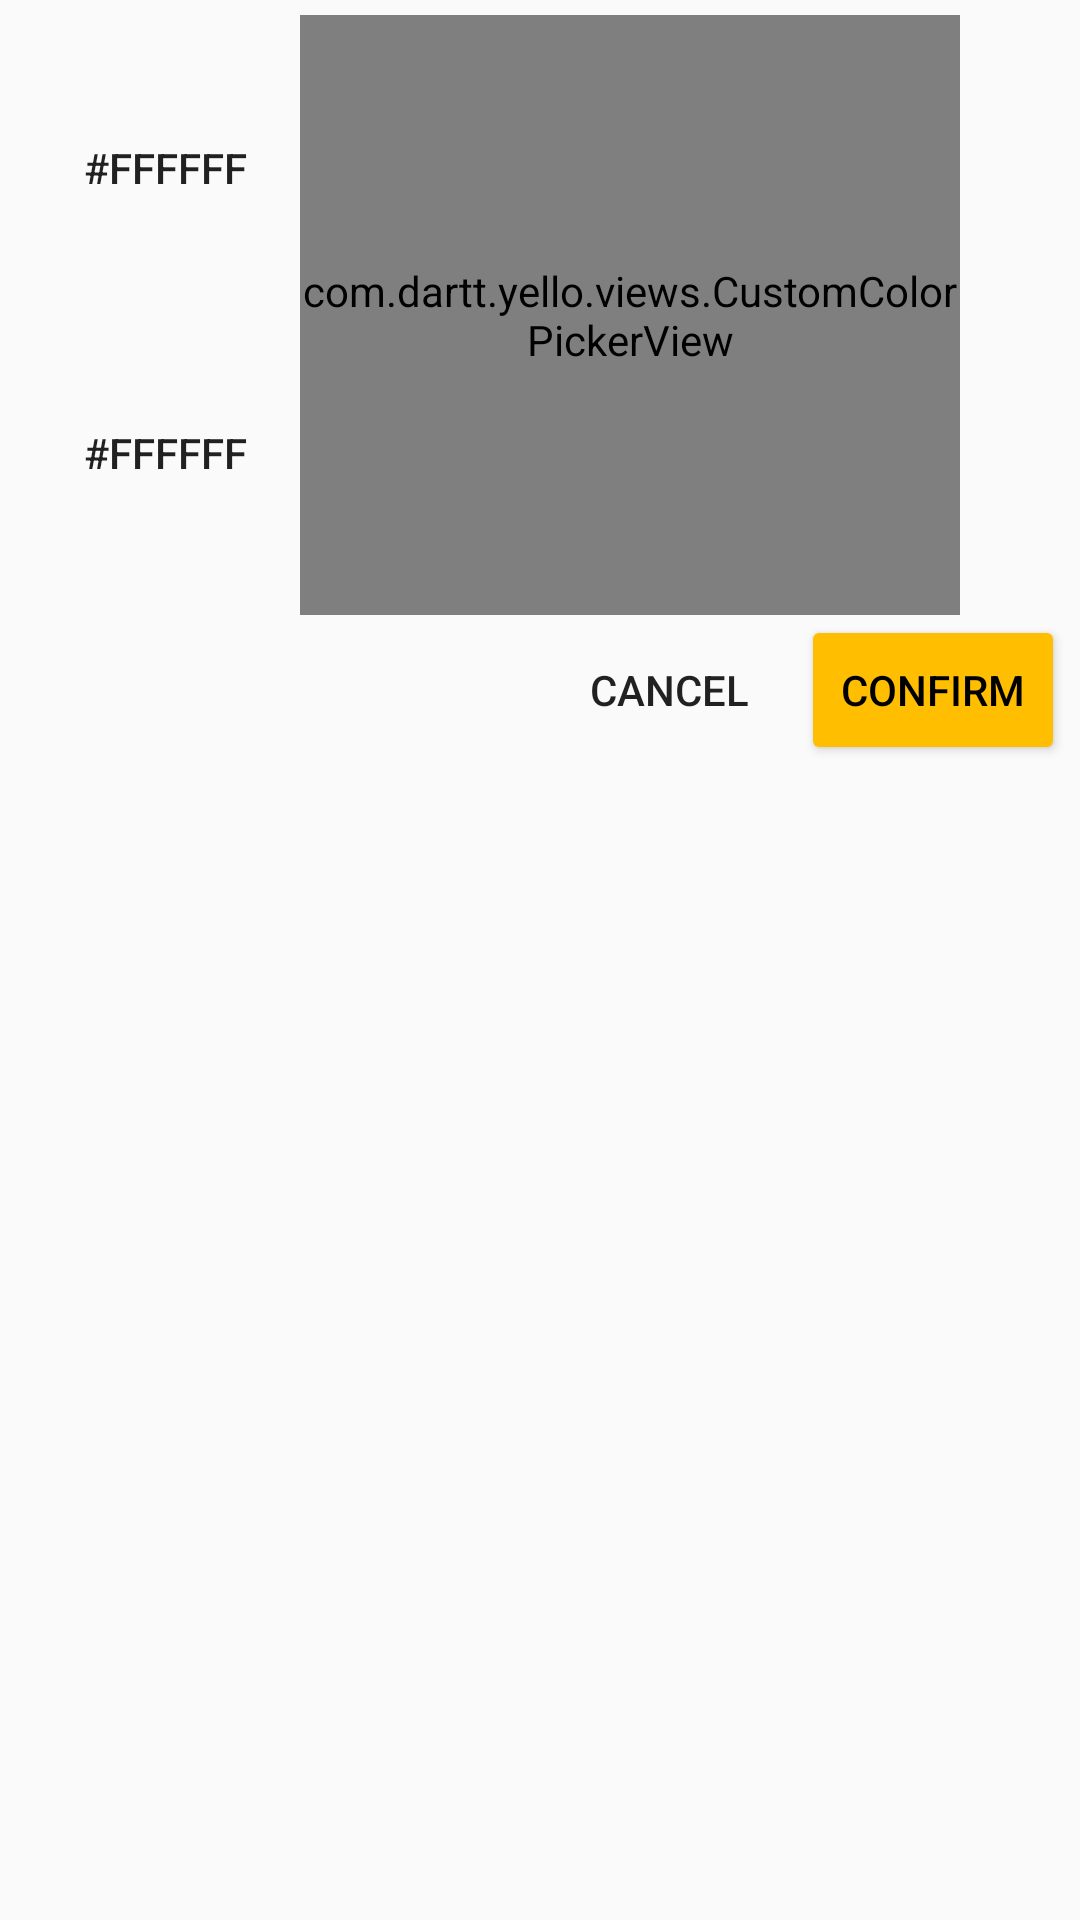

Android layout source for this screen:
<!-- AndroidManifest.xml: application theme AppTheme -->
<!-- res/layout/bottom_sheet_color.xml -->
<?xml version="1.0" encoding="utf-8"?>
<androidx.constraintlayout.widget.ConstraintLayout xmlns:android="http://schemas.android.com/apk/res/android"
    xmlns:app="http://schemas.android.com/apk/res-auto"
    android:id="@+id/bottom_sheet_container"
    android:layout_width="wrap_content"
    android:layout_height="wrap_content"
    android:backgroundTint="#F5F5F5"
    android:padding="5dp">

    <Button
        android:id="@+id/new_color_image"
        android:layout_width="90dp"
        android:layout_height="90dp"
        android:layout_marginTop="5dp"
        android:background="@drawable/shape_rounded_corner"
        android:elevation="5dp"
        android:text="#FFFFFF"
        app:layout_constraintLeft_toLeftOf="@id/old_color_image"
        app:layout_constraintTop_toBottomOf="@id/old_color_image" />

    <Button
        android:layout_marginStart="5dp"
        android:layout_marginTop="6dp"
        android:id="@+id/old_color_image"
        android:layout_width="90dp"
        android:layout_height="90dp"
        android:text="#FFFFFF"
        android:background="@drawable/shape_rounded_corner"
        android:elevation="5dp"
        app:layout_constraintLeft_toLeftOf="parent"
        app:layout_constraintTop_toTopOf="@id/color_picker" />


    <com.dartt.yello.views.CustomColorPickerView
        android:id="@+id/color_picker"
        android:layout_width="220dp"
        android:layout_height="200dp"


        app:hueSliderWidth="15dp"
        app:layout_constraintLeft_toRightOf="@id/old_color_image"
        app:layout_constraintTop_toTopOf="parent" />

    <Button
        android:id="@+id/confirm_button"
        android:layout_width="wrap_content"
        android:layout_height="50dp"
        android:backgroundTint="@color/colorAccent"
        android:text="Confirm"
        android:textColor="#000"
        app:layout_constraintRight_toRightOf="parent"
        app:layout_constraintTop_toBottomOf="@id/color_picker" />

    <Button
        android:id="@+id/cancel_button"
        android:layout_width="wrap_content"
        android:layout_height="50dp"
        android:background="?android:attr/selectableItemBackground"
        android:padding="5dp"
        android:text="Cancel"
        app:layout_constraintRight_toLeftOf="@id/confirm_button"
        app:layout_constraintTop_toBottomOf="@id/color_picker" />
</androidx.constraintlayout.widget.ConstraintLayout>
<!-- resources referenced by this layout -->
<resources>
  <color name="colorAccent">#FFBF00</color>
  <style name="AppTheme" parent="Theme.AppCompat.Light.NoActionBar">
          <item name="colorPrimary">@color/colorPrimary</item>
          <item name="colorPrimaryDark">@color/colorPrimaryDark</item>
          <item name="colorAccent">@color/colorAccent</item>
          <item name="android:layoutDirection">ltr</item>
          <item name="android:homeAsUpIndicator">@drawable/icon_ham_vector</item>
      </style>
  <color name="colorPrimary">#FFFF</color>
  <color name="colorPrimaryDark">#CCCC</color>
  <!-- drawable icon_ham_vector (drawable) -->
  <vector xmlns:android="http://schemas.android.com/apk/res/android"
      android:width="24dp"
      android:height="24dp"
      android:viewportWidth="24"
      android:viewportHeight="24"
      android:tint="@color/colorAccent">
      <path
          android:fillColor="@android:color/white"
          android:pathData="M3,18h18v-2L3,16v2zM3,13h18v-2L3,11v2zM3,6v2h18L21,6L3,6z" />
  </vector>
</resources>
